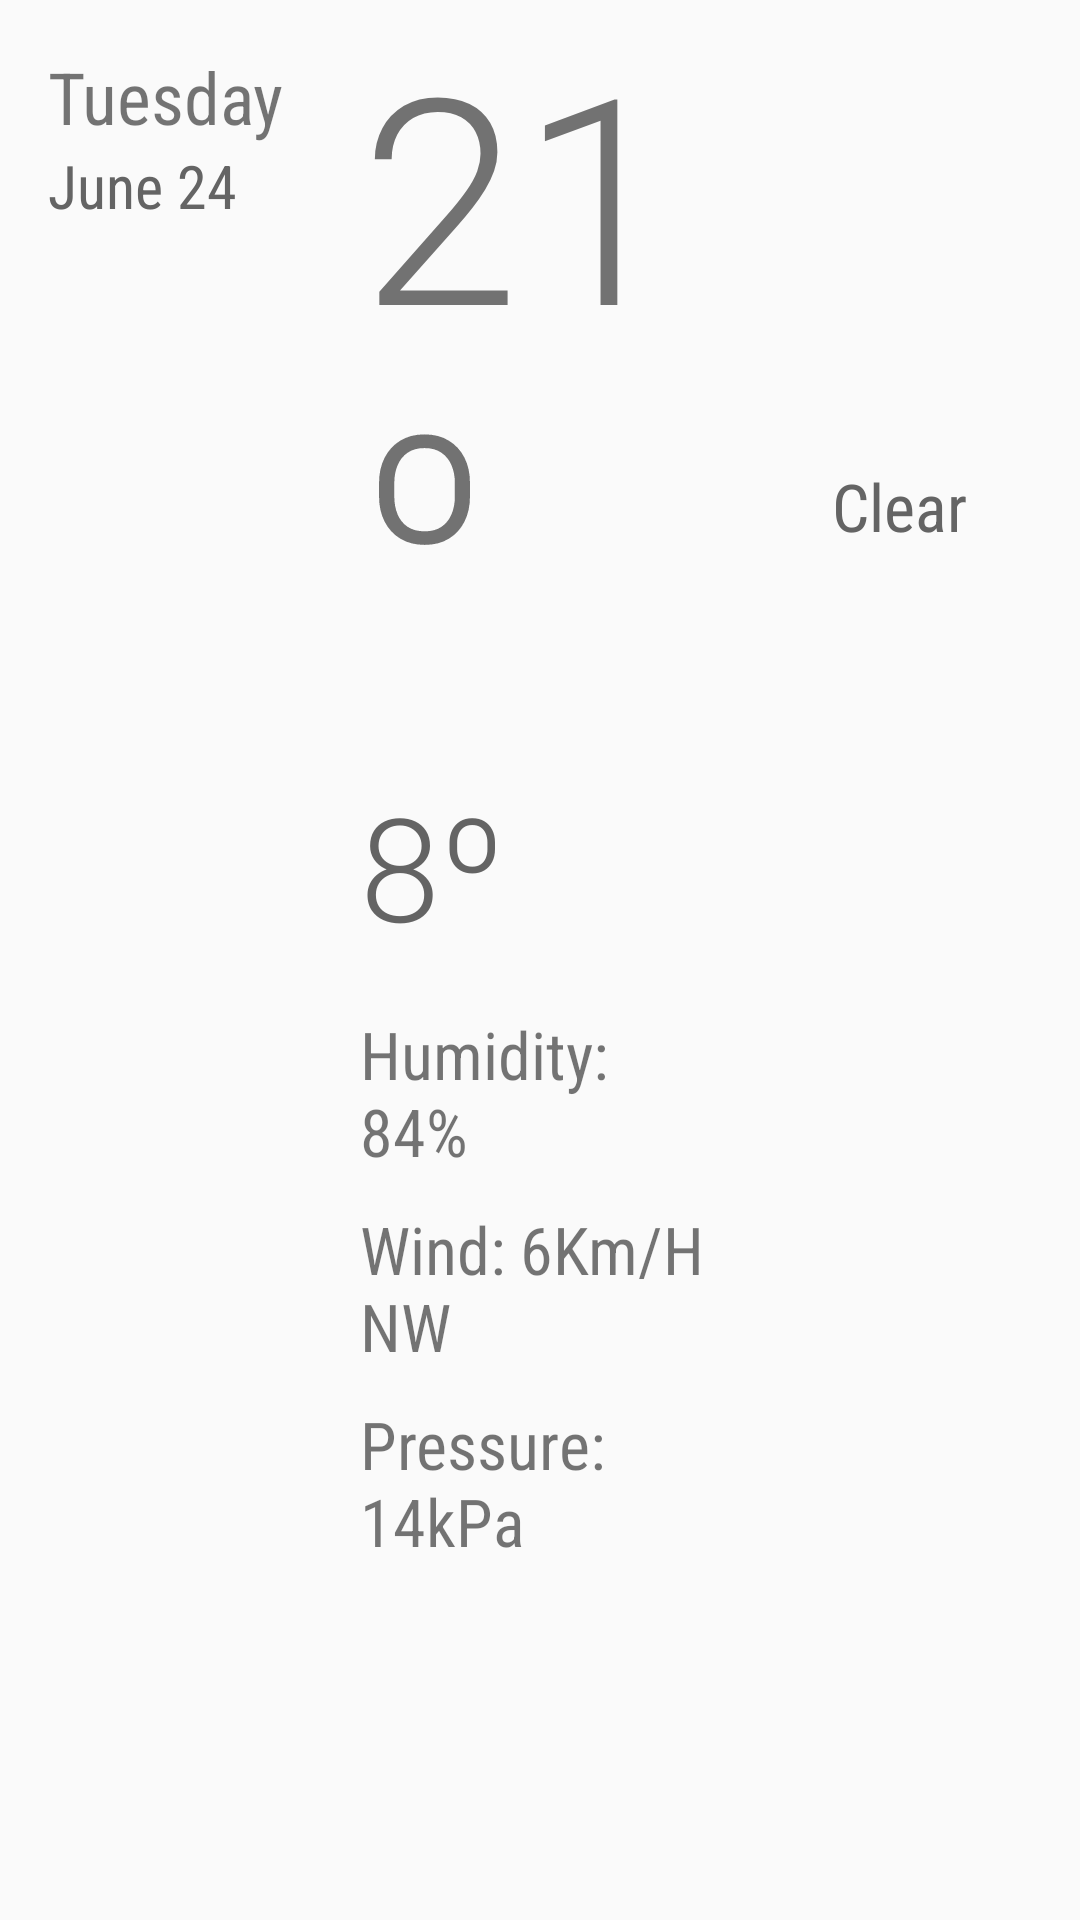

Layout XML and referenced resources for this Android screen:
<!-- AndroidManifest.xml: application theme AppTheme -->
<!-- res/layout/fragment_detail_wide.xml -->
<ScrollView xmlns:android="http://schemas.android.com/apk/res/android"
    android:id="@+id/scrollView"
    android:layout_width="850dp"
    android:layout_height="fill_parent"
    android:gravity="center_vertical">





        <LinearLayout
            android:layout_width="wrap_content"
            android:layout_height="wrap_content"
            android:orientation="horizontal"
            >

            <LinearLayout
                android:layout_width="180dp"
                android:layout_height="wrap_content"
                android:layout_weight="1"
                android:paddingLeft="16dp"
                android:paddingTop="16dp"
                android:orientation="vertical"
                >
                <TextView
                    android:id="@+id/detail_day_textview"
                    android:layout_width="match_parent"
                    android:layout_height="wrap_content"
                    android:textSize="24sp"
                    android:fontFamily="sans-serif-condensed"
                    android:text="Tuesday"
                    />
                

                <TextView
                    android:id="@+id/detail_date_textview"
                    android:layout_width="match_parent"
                    android:layout_height="wrap_content"
                    android:textSize="20sp"
                    android:fontFamily="sans-serif-condensed"
                    android:textColor="@color/light_grey"
                    android:text="June 24"
                    />
                



                </LinearLayout>

            <LinearLayout
                android:layout_width="180dp"
                android:layout_height="wrap_content"
                android:layout_weight="1"
                android:orientation="vertical"
                >

                <TextView
                    android:id="@+id/detail_high_textview"
                    android:layout_width="wrap_content"
                    android:layout_height="wrap_content"
                    android:textSize="96sp"
                    android:fontFamily="sans-serif-light"
                    android:text="21º"
                    />
                

                <TextView
                    android:id="@+id/detail_low_textview"
                    android:layout_width="wrap_content"
                    android:layout_height="wrap_content"
                    android:layout_marginBottom="16dp"
                    android:layout_marginTop="16dp"
                    android:fontFamily="sans-serif-light"
                    android:textColor="@color/light_grey"
                    android:textSize="48sp"
                    android:text="8º"
                    />
                

                <TextView
                    android:id="@+id/detail_humidity_textview"
                    android:layout_width="match_parent"
                    android:layout_height="wrap_content"
                    android:layout_marginBottom="10dp"
                    android:text="Humidity: 84%"
                    android:fontFamily="sans-serif-condensed"
                    android:textSize="22sp"
                    />

                

                <TextView
                    android:id="@+id/detail_wind_textview"
                    android:layout_width="match_parent"
                    android:layout_height="wrap_content"
                    android:layout_marginBottom="10dp"
                    android:text="Wind: 6Km/H NW"
                    android:fontFamily="sans-serif-condensed"
                    android:textSize="22sp"
                    />
                

                <TextView
                    android:id="@+id/detail_pressure_textview"
                    android:layout_width="match_parent"
                    android:layout_height="wrap_content"
                    android:text="Pressure: 14kPa"
                    android:fontFamily="sans-serif-condensed"
                    android:textSize="22sp"
                    />
                

            </LinearLayout>

            <LinearLayout
                android:layout_width="180dp"
                android:layout_height="wrap_content"
                android:layout_weight="1"
                android:gravity="center_vertical"
                android:orientation="vertical">

                <ImageView
                    android:id="@+id/detail_icon_textview"
                    android:layout_width="144dp"
                    android:layout_height="144dp"
                    android:layout_gravity="center"
                    android:src="@drawable/art_clear"
                    android:contentDescription="@string/weather_ic_description"
                    />

                
                <TextView
                    android:id="@+id/detail_forecast_textview"
                    android:layout_width="wrap_content"
                    android:layout_height="wrap_content"
                    android:layout_gravity="center"
                    android:layout_marginTop="10dp"
                    android:fontFamily="sans-serif-condensed"
                    android:textSize="22sp"
                    android:textColor="@color/light_grey"
                    android:text="Clear"
                    />
                
            </LinearLayout>
        </LinearLayout>







</ScrollView>
<!-- resources referenced by this layout -->
<resources>
  <color name="light_grey">#646464</color>
  <string name="weather_ic_description">weather description image</string>
  <style name="AppTheme" parent="Theme.AppCompat.Light.DarkActionBar">
          <item name="android:actionBarStyle">@style/ActionBar.Solid.Sunshine</item>
          <item name="actionBarStyle">@style/ActionBar.Solid.Sunshine</item>
      </style>
  <style name="ActionBar.Solid.Sunshine" parent="@style/Widget.AppCompat.Light.ActionBar.Solid.Inverse">
          <item name="android:background">@color/sunshine_blue</item>
          <item name="background">@color/sunshine_blue</item>
      </style>
  <color name="sunshine_blue">#ff1ca8f4</color>
</resources>
